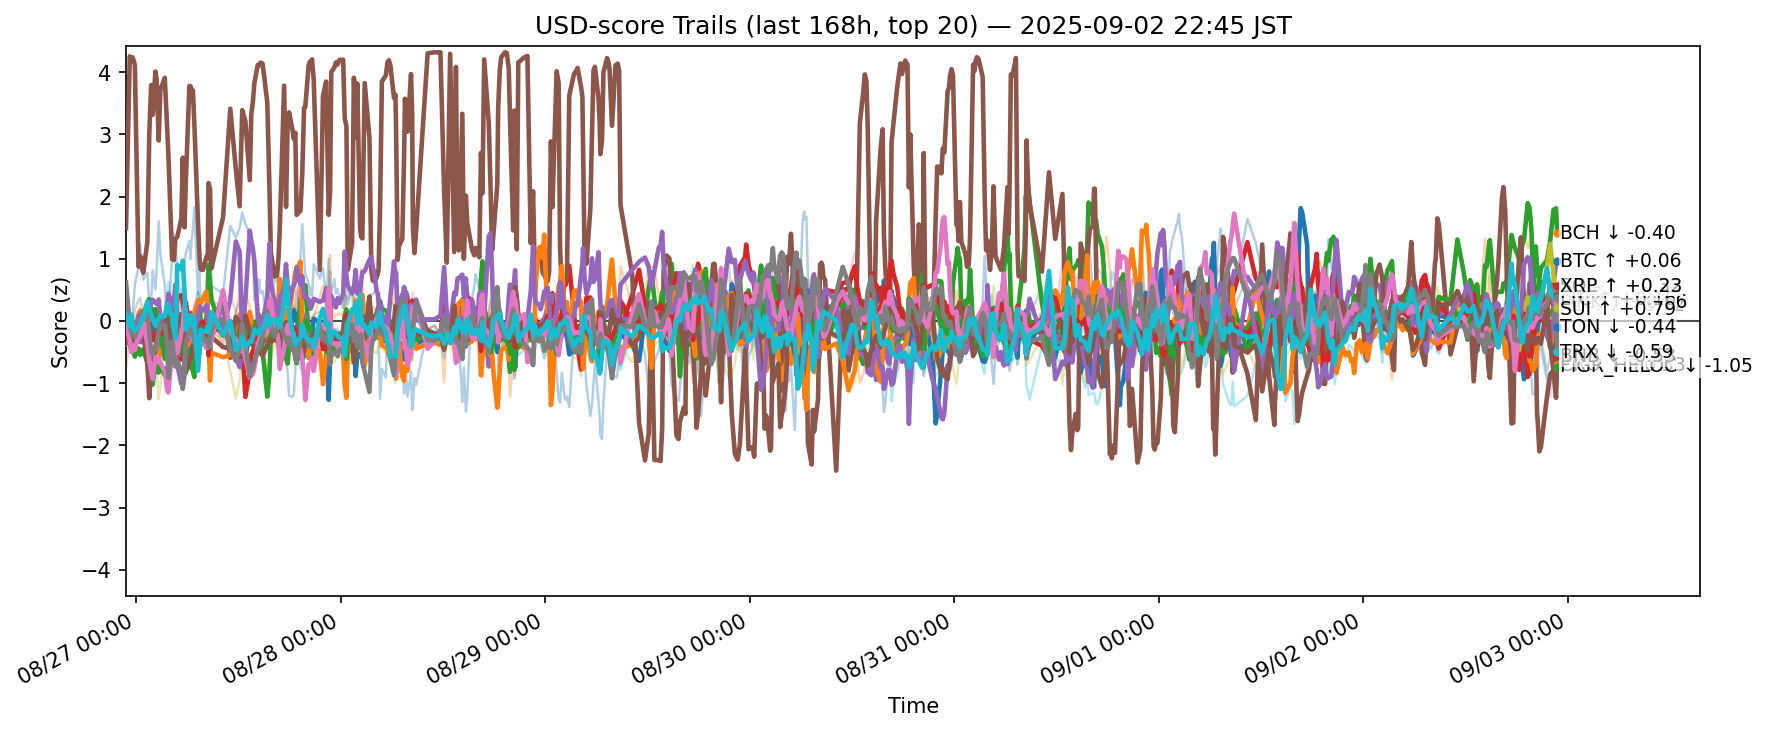

The table this chart was drawn from, first rows:
ts, side, symbol, score
2025-08-26 13:48:56.540904+00:00, usd, ADA, -0.1573
2025-08-26 13:48:56.540904+00:00, usd, AVAX, -0.7719
2025-08-26 13:48:56.540904+00:00, usd, BCH, -0.1963
2025-08-26 13:48:56.540904+00:00, usd, BNB, 0.5248
2025-08-26 13:48:56.540904+00:00, usd, BTC, 0.1474
2025-08-26 13:48:56.540904+00:00, usd, CRO, 1.492
2025-08-26 13:48:56.540904+00:00, usd, DOGE, -0.376
2025-08-26 13:48:56.540904+00:00, usd, ETH, -0.02718
2025-08-26 13:48:56.540904+00:00, usd, HBAR, -0.2246
2025-08-26 13:48:56.540904+00:00, usd, HYPE, 0.3284
2025-08-26 13:48:56.540904+00:00, usd, LINK, 0.09168
2025-08-26 13:48:56.540904+00:00, usd, LTC, 0.1757
2025-08-26 13:48:56.540904+00:00, usd, SHIB, -0.2841
2025-08-26 13:48:56.540904+00:00, usd, SOL, -0.1827
2025-08-26 13:48:56.540904+00:00, usd, SUI, -0.3617
2025-08-26 13:48:56.540904+00:00, usd, TON, -0.02131
2025-08-26 13:48:56.540904+00:00, usd, TRX, 0.6201
2025-08-26 13:48:56.540904+00:00, usd, UNI, -1.154
2025-08-26 13:48:56.540904+00:00, usd, XLM, 0.2232
2025-08-26 13:48:56.540904+00:00, usd, XRP, 0.09712
2025-08-26 14:15:36.394192+00:00, usd, ADA, -0.3519
2025-08-26 14:15:36.394192+00:00, usd, AVAX, -0.2625
2025-08-26 14:15:36.394192+00:00, usd, BCH, -0.3632
2025-08-26 14:15:36.394192+00:00, usd, BNB, -0.09007
2025-08-26 14:15:36.394192+00:00, usd, BTC, -0.1579
2025-08-26 14:15:36.394192+00:00, usd, CRO, 4.254
2025-08-26 14:15:36.394192+00:00, usd, DOGE, -0.3745
2025-08-26 14:15:36.394192+00:00, usd, ETH, -0.1882
2025-08-26 14:15:36.394192+00:00, usd, HBAR, -0.09533
2025-08-26 14:15:36.394192+00:00, usd, HYPE, -0.1361
2025-08-26 14:15:36.394192+00:00, usd, LINK, -0.246
2025-08-26 14:15:36.394192+00:00, usd, LTC, -0.09191
2025-08-26 14:15:36.394192+00:00, usd, SHIB, -0.2224
2025-08-26 14:15:36.394192+00:00, usd, SOL, -0.2196
2025-08-26 14:15:36.394192+00:00, usd, SUI, -0.3056
2025-08-26 14:15:36.394192+00:00, usd, TON, -0.3263
2025-08-26 14:15:36.394192+00:00, usd, TRX, -0.07688
2025-08-26 14:15:36.394192+00:00, usd, UNI, -0.6386
2025-08-26 14:15:36.394192+00:00, usd, XLM, -0.0728
2025-08-26 14:15:36.394192+00:00, usd, XRP, -0.08998
2025-08-26 14:27:12.828063+00:00, usd, ADA, -0.3582
2025-08-26 14:27:12.828063+00:00, usd, AVAX, -0.2427
2025-08-26 14:27:12.828063+00:00, usd, BCH, -0.4845
2025-08-26 14:27:12.828063+00:00, usd, BNB, -0.2413
2025-08-26 14:27:12.828063+00:00, usd, BTC, -0.0835
2025-08-26 14:27:12.828063+00:00, usd, CRO, 4.18
2025-08-26 14:27:12.828063+00:00, usd, DOGE, -0.4531
2025-08-26 14:27:12.828063+00:00, usd, ETH, -0.194
2025-08-26 14:27:12.828063+00:00, usd, HBAR, -0.05345
2025-08-26 14:27:12.828063+00:00, usd, HYPE, -0.04614
2025-08-26 14:27:12.828063+00:00, usd, LINK, -0.2782
2025-08-26 14:27:12.828063+00:00, usd, LTC, -0.01128
2025-08-26 14:27:12.828063+00:00, usd, SHIB, -0.1568
2025-08-26 14:27:12.828063+00:00, usd, SOL, -0.179
2025-08-26 14:27:12.828063+00:00, usd, SUI, -0.2722
2025-08-26 14:27:12.828063+00:00, usd, TON, -0.5006
2025-08-26 14:27:12.828063+00:00, usd, TRX, -0.2047
2025-08-26 14:27:12.828063+00:00, usd, UNI, -0.6686
2025-08-26 14:27:12.828063+00:00, usd, XLM, 0.08732
2025-08-26 14:27:12.828063+00:00, usd, XRP, 0.104
... 12,280 more rows
